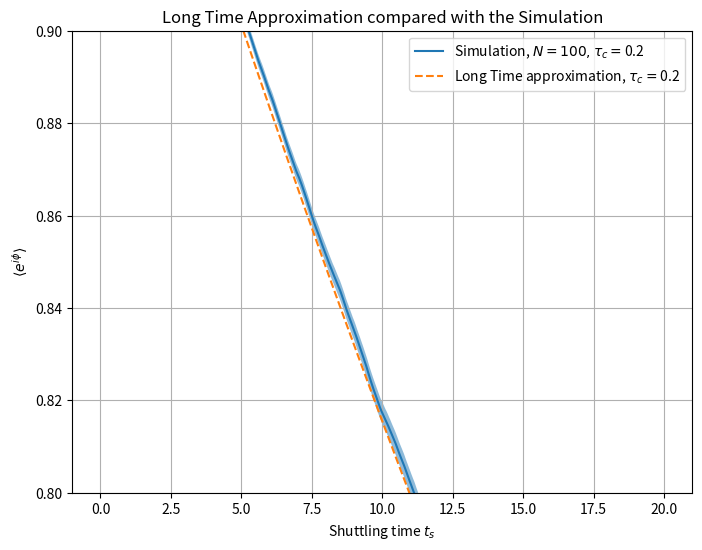

Reproduce this figure in Python.
import numpy as np
from numpy.random import default_rng
rng = default_rng()

import matplotlib.pyplot as plt
from tqdm import trange



def OU_time_realization(totalTime, timeStep, gamma):
    '''
    Function creating a realization of a stationary OU-process with mean = 0 and variance (1/(2*gamma)). This stationary process
    only exists for a certain initial condition of x(0): a normal distribution with mean 0 and variance (1/2*(gamma)). 

    totalTime defines the total process length, timeStep the stepsize, and gamma is the mean reversion rate.

    This implementation has slight issues due to the np.cumsum implementation: overflow errors occur. To fix this,
    one needs to combine the last two exponents in the last sum or find another solution.
    '''


    #Initializing arrays and necessary parameters
    totalSteps = int(totalTime/timeStep + 1) #+1 to include t=0
    t = np.arange(0, totalTime + timeStep, timeStep)
    ou = np.empty(totalSteps)

    #Defining Wiener increments:
    stddev = np.sqrt(timeStep)
    dW = rng.normal(0, stddev, totalSteps)

    #Stationary initial condition
    ou0 = rng.normal(0, np.sqrt(1/(2*gamma)))

    #Generating the realization of the OU-process
    ou = ou0 * np.exp(-gamma*t) + np.exp(-gamma * t) * np.cumsum(np.exp(gamma * t) * dW)


    return ou




def functional(totalTime, timeStep, gamma):
    '''
    Calculates the desired functional e^{i \int_0^t B(s) ds}, with B(s) being the OU-process.
    '''
    

    #Initialize arrays and necessary parameters
    totalSteps = int(totalTime/timeStep + 1) #+1 to include t=0
    t = np.arange(0, totalTime + timeStep, timeStep)
    functional = np.empty(totalSteps)

    #Generate realization of the OU-process
    B = OU_time_realization(totalTime, timeStep, gamma)

    integral = np.cumsum(B * timeStep)
    integral[0] = 0
    functional = np.exp(1j * integral)

    return functional


def averaging(totalTime, timeStep, gamma, N):
    '''
    Function samples the desired functional N times and averages over all realizations. It also calculates the variance 
    for the estimator of the average.
    '''

    #Initializing arrays
    totalSteps = int(totalTime/timeStep + 1)
    samples = np.empty([N, totalSteps])
    t = np.arange(0, totalTime + timeStep, timeStep)

    avg = np.empty(totalSteps)
    var = np.empty(totalSteps)


    for i in trange(N):
        samples[i, :] = functional(totalTime, timeStep, gamma)


    for i in range(totalSteps):
        slice = samples[:, i]
        avg[i] = np.mean(slice)
        var[i] = np.var(slice)/N


    return t, np.abs(avg), np.abs(var)


N = 10000
totalTime = 20
timeStep = 0.005

t_c = 100
gamma = 1/t_c

t_c1 = 0.2
t_c2 = 0.2
t_c3 = 0.2

gamma1 = 1/t_c1
gamma2 = 1/t_c2
gamma3 = 1/t_c3

#t, avg, var = averaging(totalTime, timeStep, gamma, N)

#stddev = np.sqrt(var)
#err = stddev

t, avg1, var1 = averaging(totalTime, timeStep, gamma1, 10000)
#t, avg2, var2 = averaging(totalTime, timeStep, gamma2, 1000)
#t, avg3, var3 = averaging(totalTime, timeStep, gamma3, 10000)

err1 = np.sqrt(var1)
#err2 = np.sqrt(var2)
#err3 = np.sqrt(var3)


a1 = np.sqrt(1/(2*gamma1)) * t_c1
#a2 = np.sqrt(1/(2*gamma2)) * t_c2
#a3 = np.sqrt(1/(2*gamma3)) * t_c3

#analytical1 = np.exp(-a1**2 * (t/t_c1 - 1 + np.exp(-t/t_c1)))
#analytical2 = np.exp(-a2**2 * (t/t_c2 - 1 + np.exp(-t/t_c2)))
#analytical3 = np.exp(-a3**2 * (t/t_c3 - 1 + np.exp(-t/t_c3)))


tlarge = np.exp((-(1/(2*gamma1) * t_c1 * t + 1/(2*gamma1)*t_c1**2)))

#plt.figure(1, figsize=(8,6), dpi=100)

#plt.semilogy(t, avg1, label=r"Simulation, $\tau_c = $"+str(t_c1)) #$\tau_c = $"+str(t_c1))
#plt.fill_between(t, avg1+err1, avg1-err1, alpha=0.5)
#plt.semilogy(t, analytical1, label=r"Analytical solution, $\tau_c =$"+str(t_c1), linestyle="dashed")
#plt.semilogy(t, tlarge, label=r"Analytical solution, $\tau_c =$"+str(t_c1), linestyle="dashed")

#np.savetxt("1D_1spin_data_avg(tc=1).csv", avg1, delimiter=',')
#np.savetxt("1D_1spin_data_var(tc=1).csv", var1, delimiter=',')

#plt.semilogy(t, tlarge, label=r"Analytical solution")

#plt.semilogy(t, avg2, label=r"Simulation, $\tau_c = $"+str(t_c2))
#plt.fill_between(t, avg2+err2, avg2-err2, alpha=0.5)
#plt.semilogy(t, analytical2, label=r"Analytical solution, $\tau_c =$"+str(t_c2), linestyle="dashed")
#np.savetxt("1D_1spin_data_avg(tc=10).csv", avg2, delimiter=',')
#np.savetxt("1D_1spin_data_var(tc=10).csv", var2, delimiter=',')

#plt.semilogy(t, avg3, label=r"Simulation, $\tau_c = $"+str(t_c3))
#plt.fill_between(t, avg3+err3, avg3-err3, alpha=0.5)
#plt.semilogy(t, analytical3, label=r"Analytical solution, $\tau_c =$"+str(t_c3), linestyle="dashed")
#np.savetxt("1D_1spin_data_avg(tc=100).csv", avg3, delimiter=',')
#np.savetxt("1D_1spin_data_var(tc=100).csv", var3, delimiter=',')



#plt.semilogy(t, analytical, linestyle="dotted", label="Analytical solution")
#plt.errorbar(t, err)
#plt.fill_between(t, avg+err, avg-err, alpha=0.5)

#plt.ylabel(r"$\langle e^{i\phi} \rangle$")
#plt.ylim([1e-3, 2e0])
#plt.xlabel(r"Shuttling time $t_s$")
#plt.title(r"Dephasing Coefficient of a Single Spin")
#plt.grid()
#plt.legend()
#plt.show()


plt.figure(2, figsize=(8,6), dpi=100)

plt.plot(t, avg1, label=r"Simulation, $N = 100, \tau_c = $"+str(t_c1))
plt.fill_between(t, avg1+err1, avg1-err1, alpha=0.5)
#plt.plot(t, analytical1, label=r"Analytical solution, $\tau_c =$"+str(t_c1), linestyle="dashed")
plt.plot(t, tlarge, label=r"Long Time approximation, $\tau_c =$"+str(t_c1), linestyle="dashed")

#plt.plot(t, tlarge, label=r"Analytical solution")

#plt.plot(t, avg2, label=r"Simulation, $N = 100, \tau_c = $"+str(t_c2))
#plt.fill_between(t, avg2+err2, avg2-err2, alpha=0.5)
#plt.plot(t, analytical2, label=r"Analytical solution, $\tau_c =$"+str(t_c2), linestyle="dashed")

#plt.plot(t, avg3, label=r"Simulation, $N = 100, \tau_c = $"+str(t_c3))
#plt.fill_between(t, avg3+err3, avg3-err3, alpha=0.5)
#plt.plot(t, analytical3, label=r"Analytical solution, $\tau_c =$"+str(t_c3), linestyle="dashed")


plt.ylabel(r"$\langle e^{i\phi} \rangle$")
plt.ylim([0.8, 0.9])
plt.xlabel(r"Shuttling time $t_s$")
plt.title(r"Long Time Approximation compared with the Simulation")
plt.grid()
plt.legend()
plt.show()
